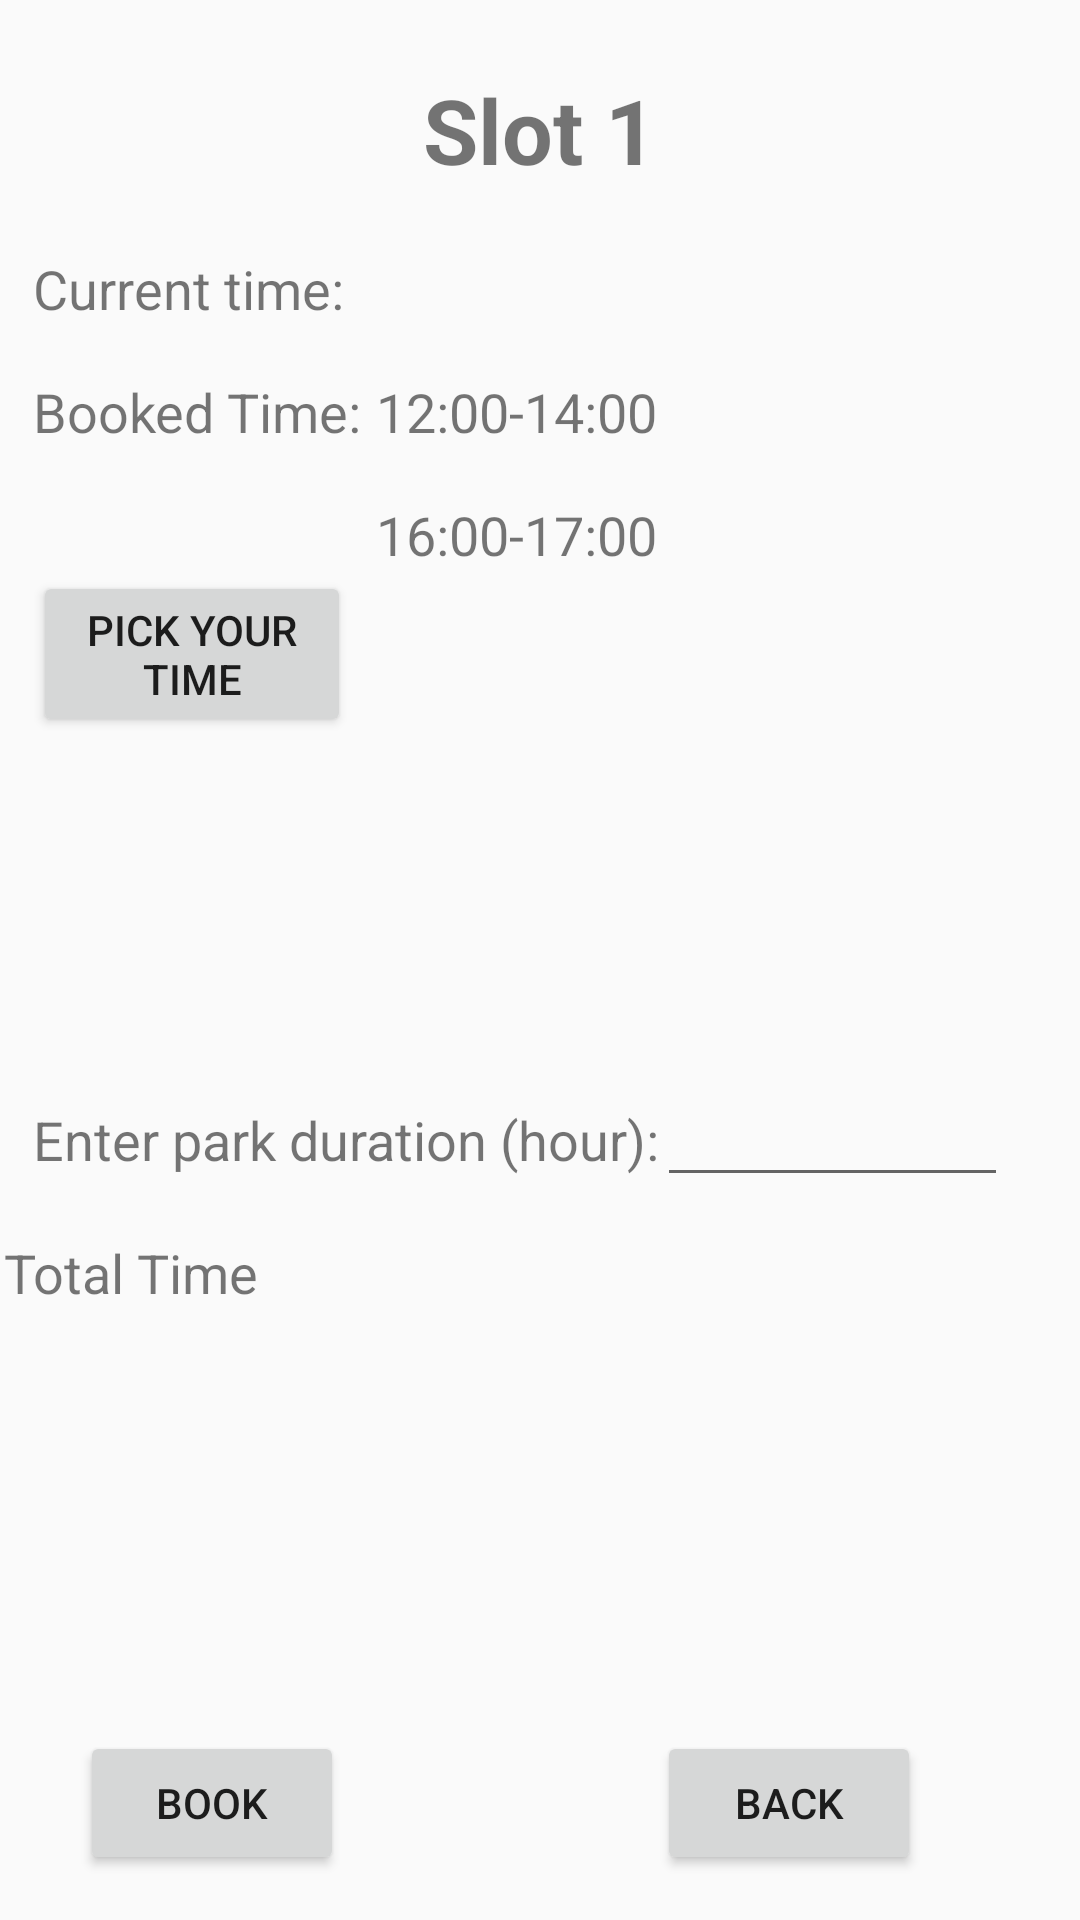

Produce the Android XML layout that renders to this screen, including the resource entries it uses.
<!-- AndroidManifest.xml: application theme AppTheme -->
<!-- res/layout/activity_time_picker.xml -->
<?xml version="1.0" encoding="utf-8"?>
<RelativeLayout xmlns:android="http://schemas.android.com/apk/res/android"
    xmlns:app="http://schemas.android.com/apk/res-auto"
    xmlns:tools="http://schemas.android.com/tools"
    android:layout_width="match_parent"
    android:layout_height="match_parent"
    tools:context=".TimePicker">

    <TextView
        android:id="@+id/textView"
        android:layout_width="wrap_content"
        android:layout_height="wrap_content"
        android:layout_alignParentTop="true"
        android:layout_centerHorizontal="true"
        android:layout_marginTop="23dp"
        android:text="Slot 1"
        android:textSize="30sp"
        android:textStyle="bold" />

    <TextView
        android:id="@+id/textView2"
        android:layout_width="wrap_content"
        android:layout_height="wrap_content"
        android:layout_alignParentStart="true"
        android:layout_alignParentTop="true"
        android:layout_marginStart="11dp"
        android:layout_marginTop="84dp"
        android:text="Current time:"
        android:textSize="18sp" />

    <TextView
        android:id="@+id/curTime"
        android:layout_width="95dp"
        android:layout_height="30dp"
        android:layout_alignEnd="@+id/textView"
        android:layout_alignTop="@+id/textView2"
        android:textSize="18sp" />

    <TextView
        android:id="@+id/textView4"
        android:layout_width="wrap_content"
        android:layout_height="wrap_content"
        android:layout_alignParentTop="true"
        android:layout_alignStart="@+id/textView2"
        android:layout_marginTop="125dp"
        android:text="Booked Time:"
        android:textSize="18sp" />

    <TextView
        android:id="@+id/textView6"
        android:layout_width="wrap_content"
        android:layout_height="wrap_content"
        android:layout_alignEnd="@+id/textView"
        android:layout_alignTop="@+id/textView4"
        android:text="12:00-14:00"
        android:textSize="18sp" />

    <TextView
        android:id="@+id/textView7"
        android:layout_width="wrap_content"
        android:layout_height="wrap_content"
        android:layout_alignEnd="@+id/textView"
        android:layout_alignParentTop="true"
        android:layout_marginTop="166dp"
        android:text="16:00-17:00"
        android:textSize="18sp" />

    <TextView
        android:id="@+id/textView9"
        android:layout_width="wrap_content"
        android:layout_height="wrap_content"
        android:layout_alignParentBottom="true"
        android:layout_alignStart="@+id/textView2"
        android:layout_marginBottom="248dp"
        android:text="Enter park duration (hour):"
        android:textSize="18sp" />

    <Button
        android:id="@+id/btnTime"
        android:layout_width="106dp"
        android:layout_height="wrap_content"
        android:layout_alignStart="@+id/textView2"
        android:layout_below="@+id/textView7"
        android:text="Pick your time" />

    <TextView
        android:id="@+id/viewTime"
        android:layout_width="192dp"
        android:layout_height="71dp"
        android:layout_alignParentTop="true"
        android:layout_alignStart="@+id/curTime"
        android:layout_marginTop="202dp"
        android:textSize="18sp" />

    <EditText
        android:id="@+id/duration"
        android:layout_width="117dp"
        android:layout_height="wrap_content"
        android:layout_alignBaseline="@+id/textView9"
        android:layout_toEndOf="@+id/textView"
        android:ems="10"
        android:inputType="number" />

    <Button
        android:id="@+id/book"
        android:layout_width="wrap_content"
        android:layout_height="wrap_content"
        android:layout_alignEnd="@+id/textView2"
        android:layout_alignParentBottom="true"
        android:layout_marginBottom="15dp"
        android:text="Book" />

    <Button
        android:id="@+id/button3"
        android:layout_width="wrap_content"
        android:layout_height="wrap_content"
        android:layout_alignTop="@+id/book"
        android:layout_toEndOf="@+id/textView"
        android:text="Back" />

    <TextView
        android:id="@+id/totalTime"
        android:layout_width="357dp"
        android:layout_height="144dp"
        android:layout_alignParentBottom="true"
        android:layout_centerHorizontal="true"
        android:layout_marginBottom="84dp"
        android:text="Total Time"
        android:textSize="18sp" />

</RelativeLayout>
<!-- resources referenced by this layout -->
<resources>
  <style name="AppTheme" parent="Theme.AppCompat.Light.NoActionBar">
          
          <item name="colorPrimary">@color/colorPrimary</item>
          <item name="colorPrimaryDark">@color/purpp</item>
          <item name="colorAccent">@color/colorAccent</item>
          <item name="android:numberPickerStyle">@style/MyNumberPickerTheme</item>
      </style>
  <color name="colorPrimary">#3F51B5</color>
  <color name="purpp">#bf42f4</color>
  <color name="colorAccent">#FF4081</color>
  <style name="MyNumberPickerTheme" parent="@android:style/Widget.Material.NumberPicker">
          <item name="colorControlNormal ">#33691e</item>
          <item name="android:background">#b3e5fc</item>
      </style>
</resources>
